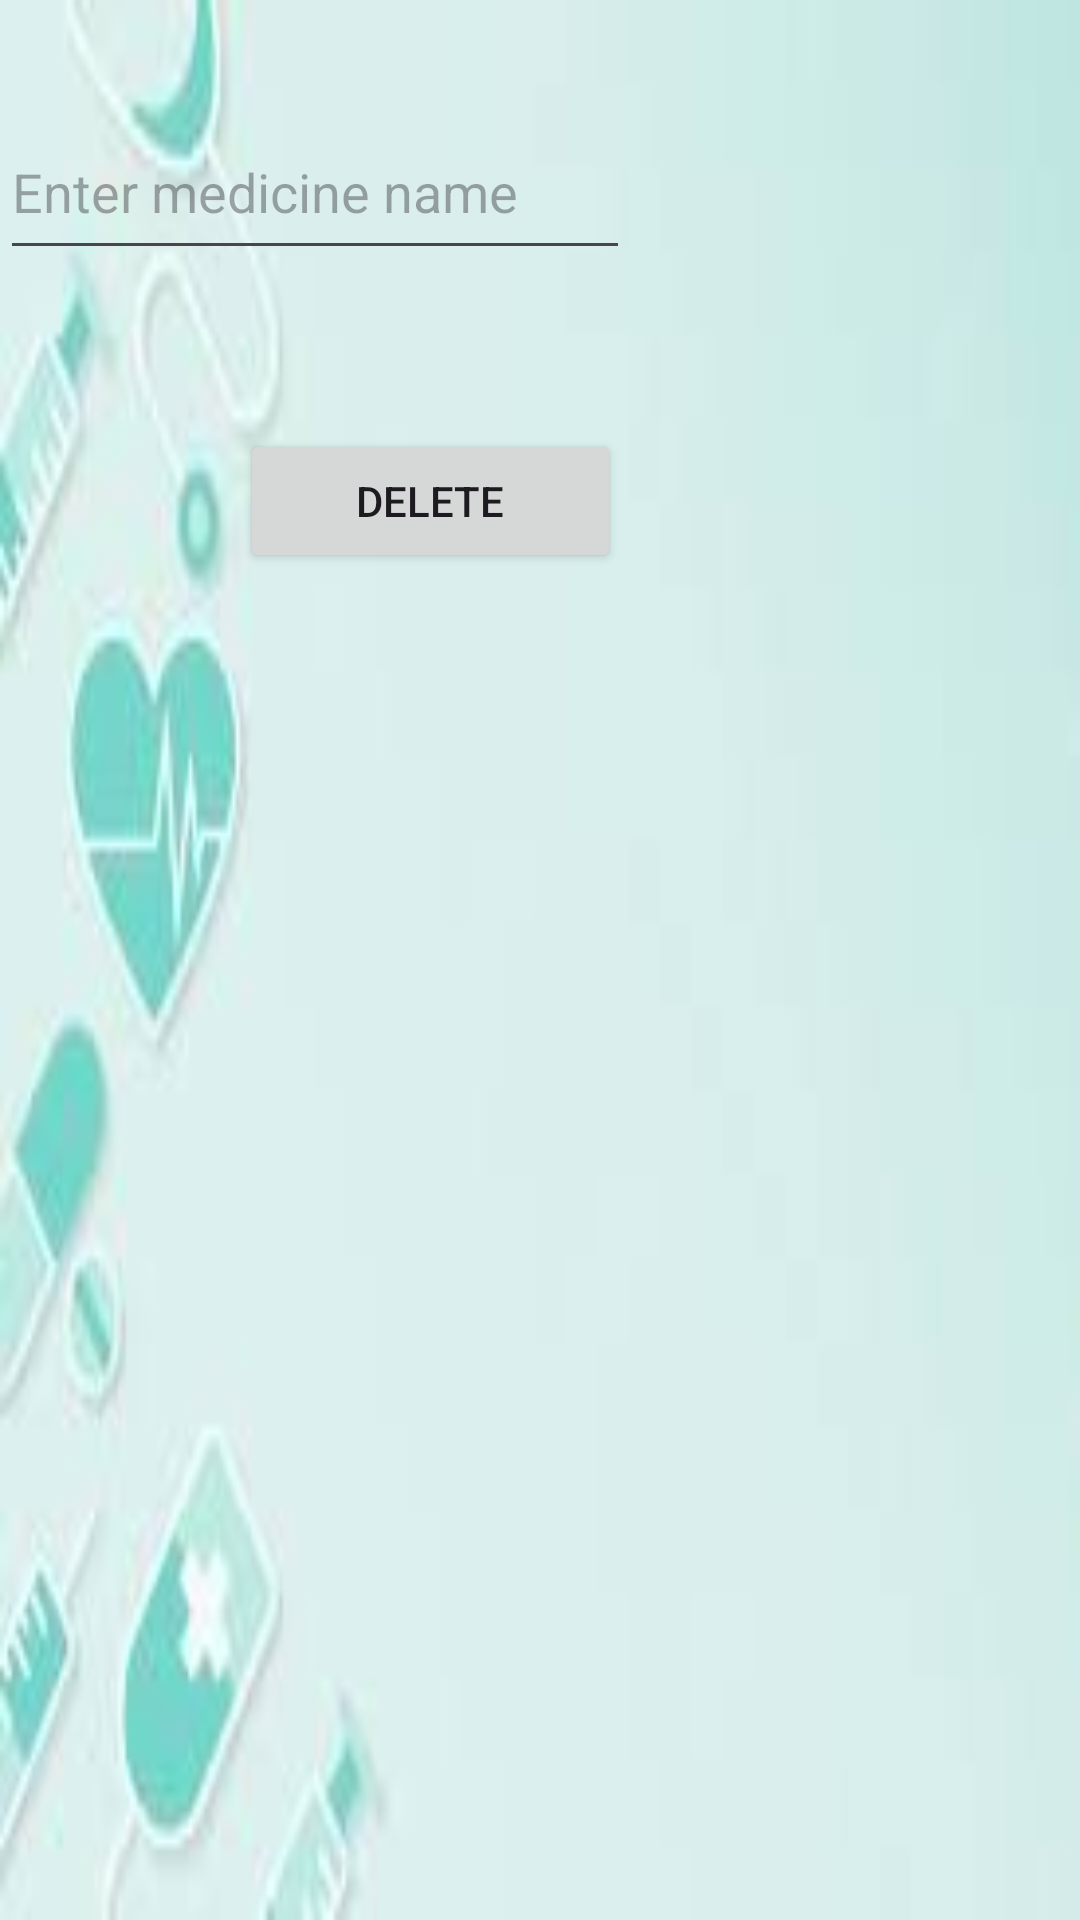

Layout XML and referenced resources for this Android screen:
<!-- AndroidManifest.xml: application theme Theme.MedicineAlarm -->
<!-- res/layout/activity_delete_page.xml -->
<?xml version="1.0" encoding="utf-8"?>
<RelativeLayout xmlns:android="http://schemas.android.com/apk/res/android"
    xmlns:app="http://schemas.android.com/apk/res-auto"
    xmlns:tools="http://schemas.android.com/tools"
    android:layout_width="match_parent"
    android:layout_height="match_parent"
    android:background="@drawable/image3"
    tools:context=".delete_page">

    <EditText
        android:id="@+id/med_delete"
        android:layout_width="312dp"
        android:layout_height="55dp"
        android:layout_alignParentEnd="true"
        android:layout_alignParentBottom="true"
        android:layout_marginEnd="150dp"
        android:layout_marginBottom="550dp"
        android:hint="Enter medicine name"
        tools:layout_editor_absoluteX="41dp"
        tools:layout_editor_absoluteY="146dp" />

    <Button
        android:id="@+id/delete_btn"
        android:layout_width="127dp"
        android:layout_height="wrap_content"
        android:layout_alignParentEnd="true"
        android:layout_alignParentBottom="true"
        android:layout_marginEnd="153dp"
        android:layout_marginBottom="449dp"
        android:onClick="delete"
        android:text="Delete" />
</RelativeLayout>
<!-- resources referenced by this layout -->
<resources>
  <!-- drawable image3: jpg bitmap (drawable, 2612 bytes) -->
  <style name="Theme.MedicineAlarm" parent="Base.Theme.MedicineAlarm" />
  <style name="Base.Theme.MedicineAlarm" parent="Theme.Material3.DayNight.NoActionBar">
          
          
      </style>
</resources>
